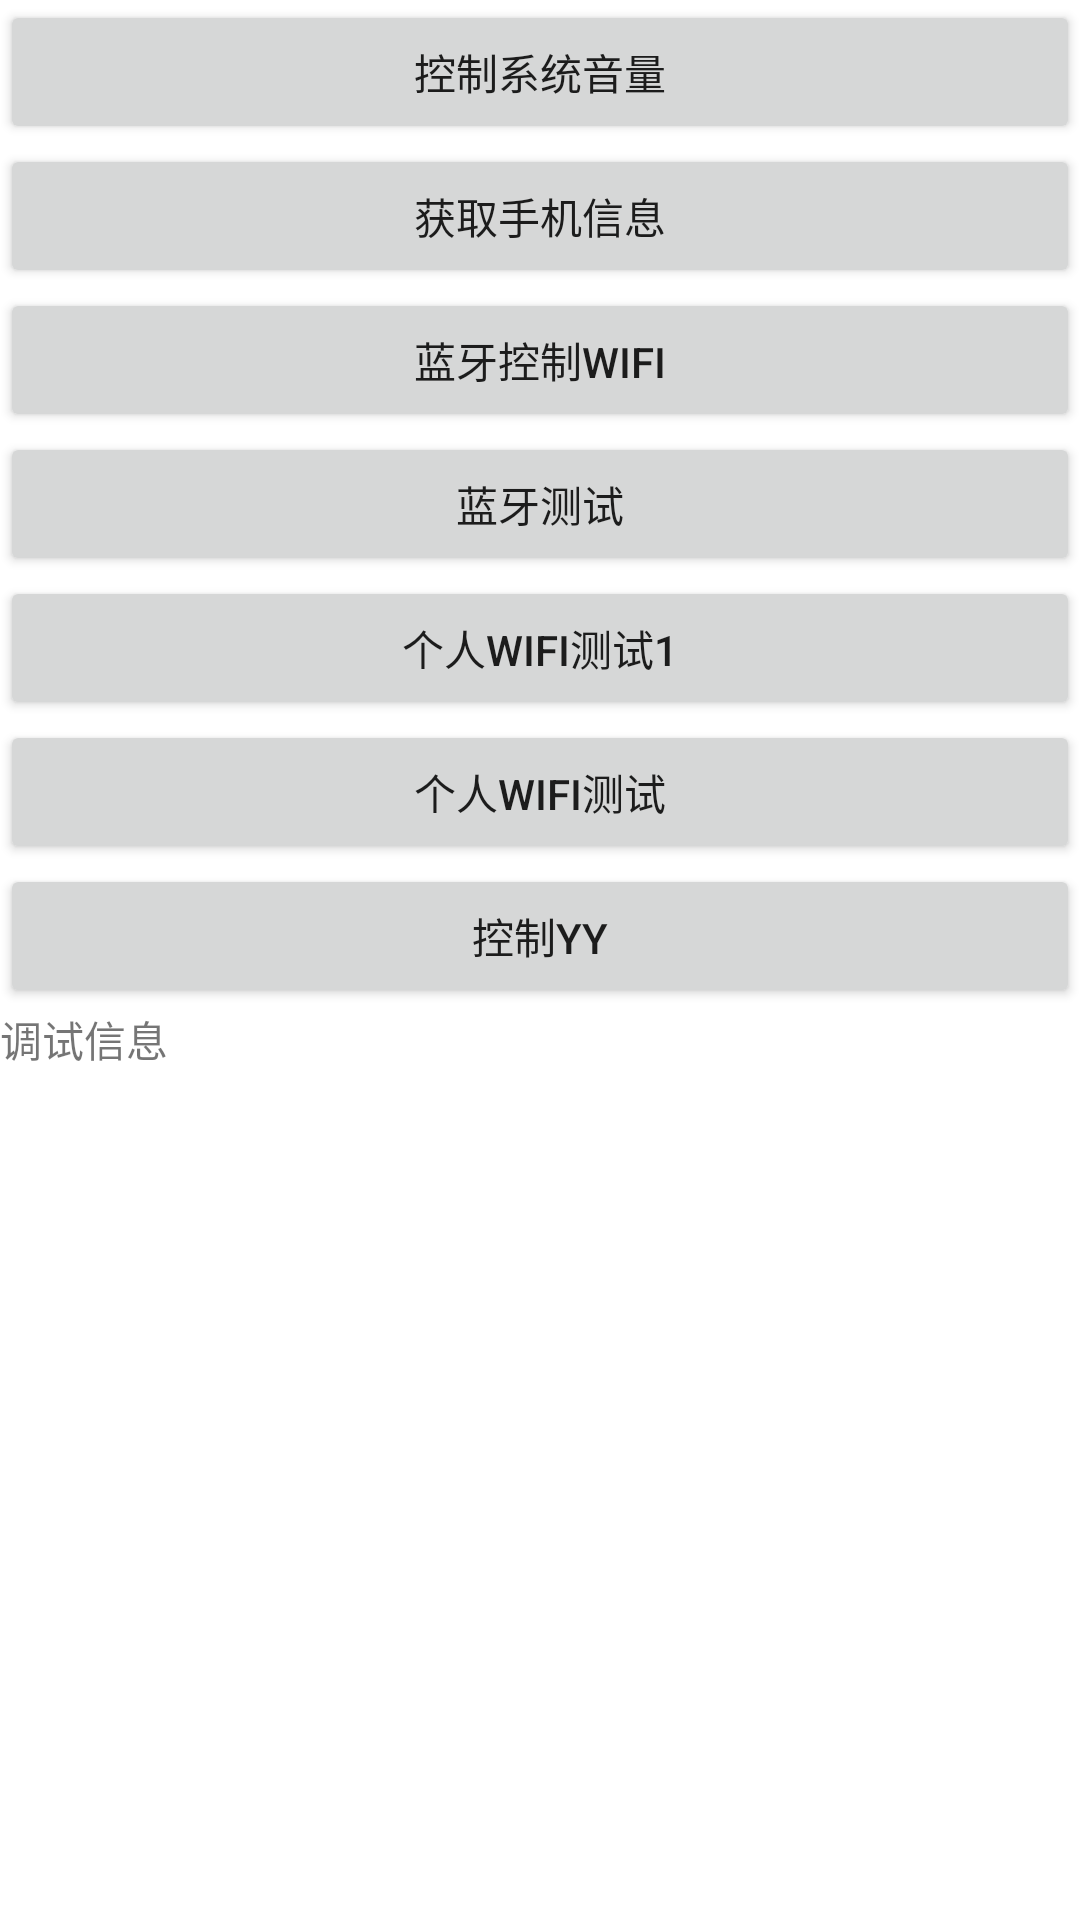

Produce the Android XML layout that renders to this screen, including the resource entries it uses.
<!-- AndroidManifest.xml: application theme Theme.PhoneHelper -->
<!-- res/layout/activity_main.xml -->
<?xml version="1.0" encoding="utf-8"?>
<LinearLayout xmlns:android="http://schemas.android.com/apk/res/android"
    xmlns:tools="http://schemas.android.com/tools"
    android:id="@+id/LinearLayout1"
    android:layout_width="fill_parent"
    android:layout_height="fill_parent"
    android:orientation="vertical"
    tools:context=".MainActivity" >

    <Button
        android:id="@+id/buttongosystemcontrol"
        android:layout_width="match_parent"
        android:layout_height="wrap_content"
        android:text="@string/buttongosystemcontrol" />

    <Button
        android:id="@+id/buttongetphoneinfo"
        android:layout_width="match_parent"
        android:layout_height="wrap_content"
        android:text="@string/buttongetphoneinfo" />

    <Button
        android:id="@+id/buttonbluetoothconwifi"
        android:layout_width="match_parent"
        android:layout_height="wrap_content"
        android:text="@string/buttonbluetoothconwifi" />

    <Button
        android:id="@+id/buttonbluetoothtest"
        android:layout_width="match_parent"
        android:layout_height="wrap_content"
        android:text="@string/buttonbluetoothtest" />

    <Button
        android:id="@+id/buttonwifitest1"
        android:layout_width="match_parent"
        android:layout_height="wrap_content"
        android:onClick="onClickbuttonwifitest"
        android:text="@string/buttonwifitest1" />

    <Button
        android:id="@+id/buttonwifitest"
        android:layout_width="match_parent"
        android:layout_height="wrap_content"
        android:text="@string/buttonwifitest" />

    <Button
        android:id="@+id/buttonyytest"
        android:layout_width="match_parent"
        android:layout_height="wrap_content"
        android:text="@string/buttonyytest" />


        <TextView
            android:id="@+id/LogView"
            android:layout_width="match_parent"
            android:scrollbars="vertical"
            android:layout_height="133dp"
            android:text="@string/LogView" />




</LinearLayout>
<!-- resources referenced by this layout -->
<resources>
  <string name="LogView">调试信息</string>
  <string name="buttonbluetoothconwifi">蓝牙控制wifi</string>
  <string name="buttonbluetoothtest">蓝牙测试</string>
  <string name="buttongetphoneinfo">获取手机信息</string>
  <string name="buttongosystemcontrol">控制系统音量</string>
  <string name="buttonwifitest">个人wifi测试</string>
  <string name="buttonwifitest1">个人wifi测试1</string>
  <string name="buttonyytest">控制yy</string>
  <style name="Theme.PhoneHelper" parent="Theme.MaterialComponents.DayNight.DarkActionBar">
          
          <item name="colorPrimary">@color/purple_500</item>
          <item name="colorPrimaryVariant">@color/purple_700</item>
          <item name="colorOnPrimary">@color/white</item>
          
          <item name="colorSecondary">@color/teal_200</item>
          <item name="colorSecondaryVariant">@color/teal_700</item>
          <item name="colorOnSecondary">@color/black</item>
          
          <item name="android:statusBarColor">?attr/colorPrimaryVariant</item>
          
      </style>
  <!-- not gathered from this repository: default colours our renderer supplied (Android Studio template values) -->
  <color name="purple_500">#FF6200EE</color>
  <color name="purple_700">#FF3700B3</color>
  <color name="teal_200">#FF03DAC5</color>
  <color name="teal_700">#FF018786</color>
  <color name="black">#FF000000</color>
  <color name="white">#FFFFFFFF</color>
</resources>
